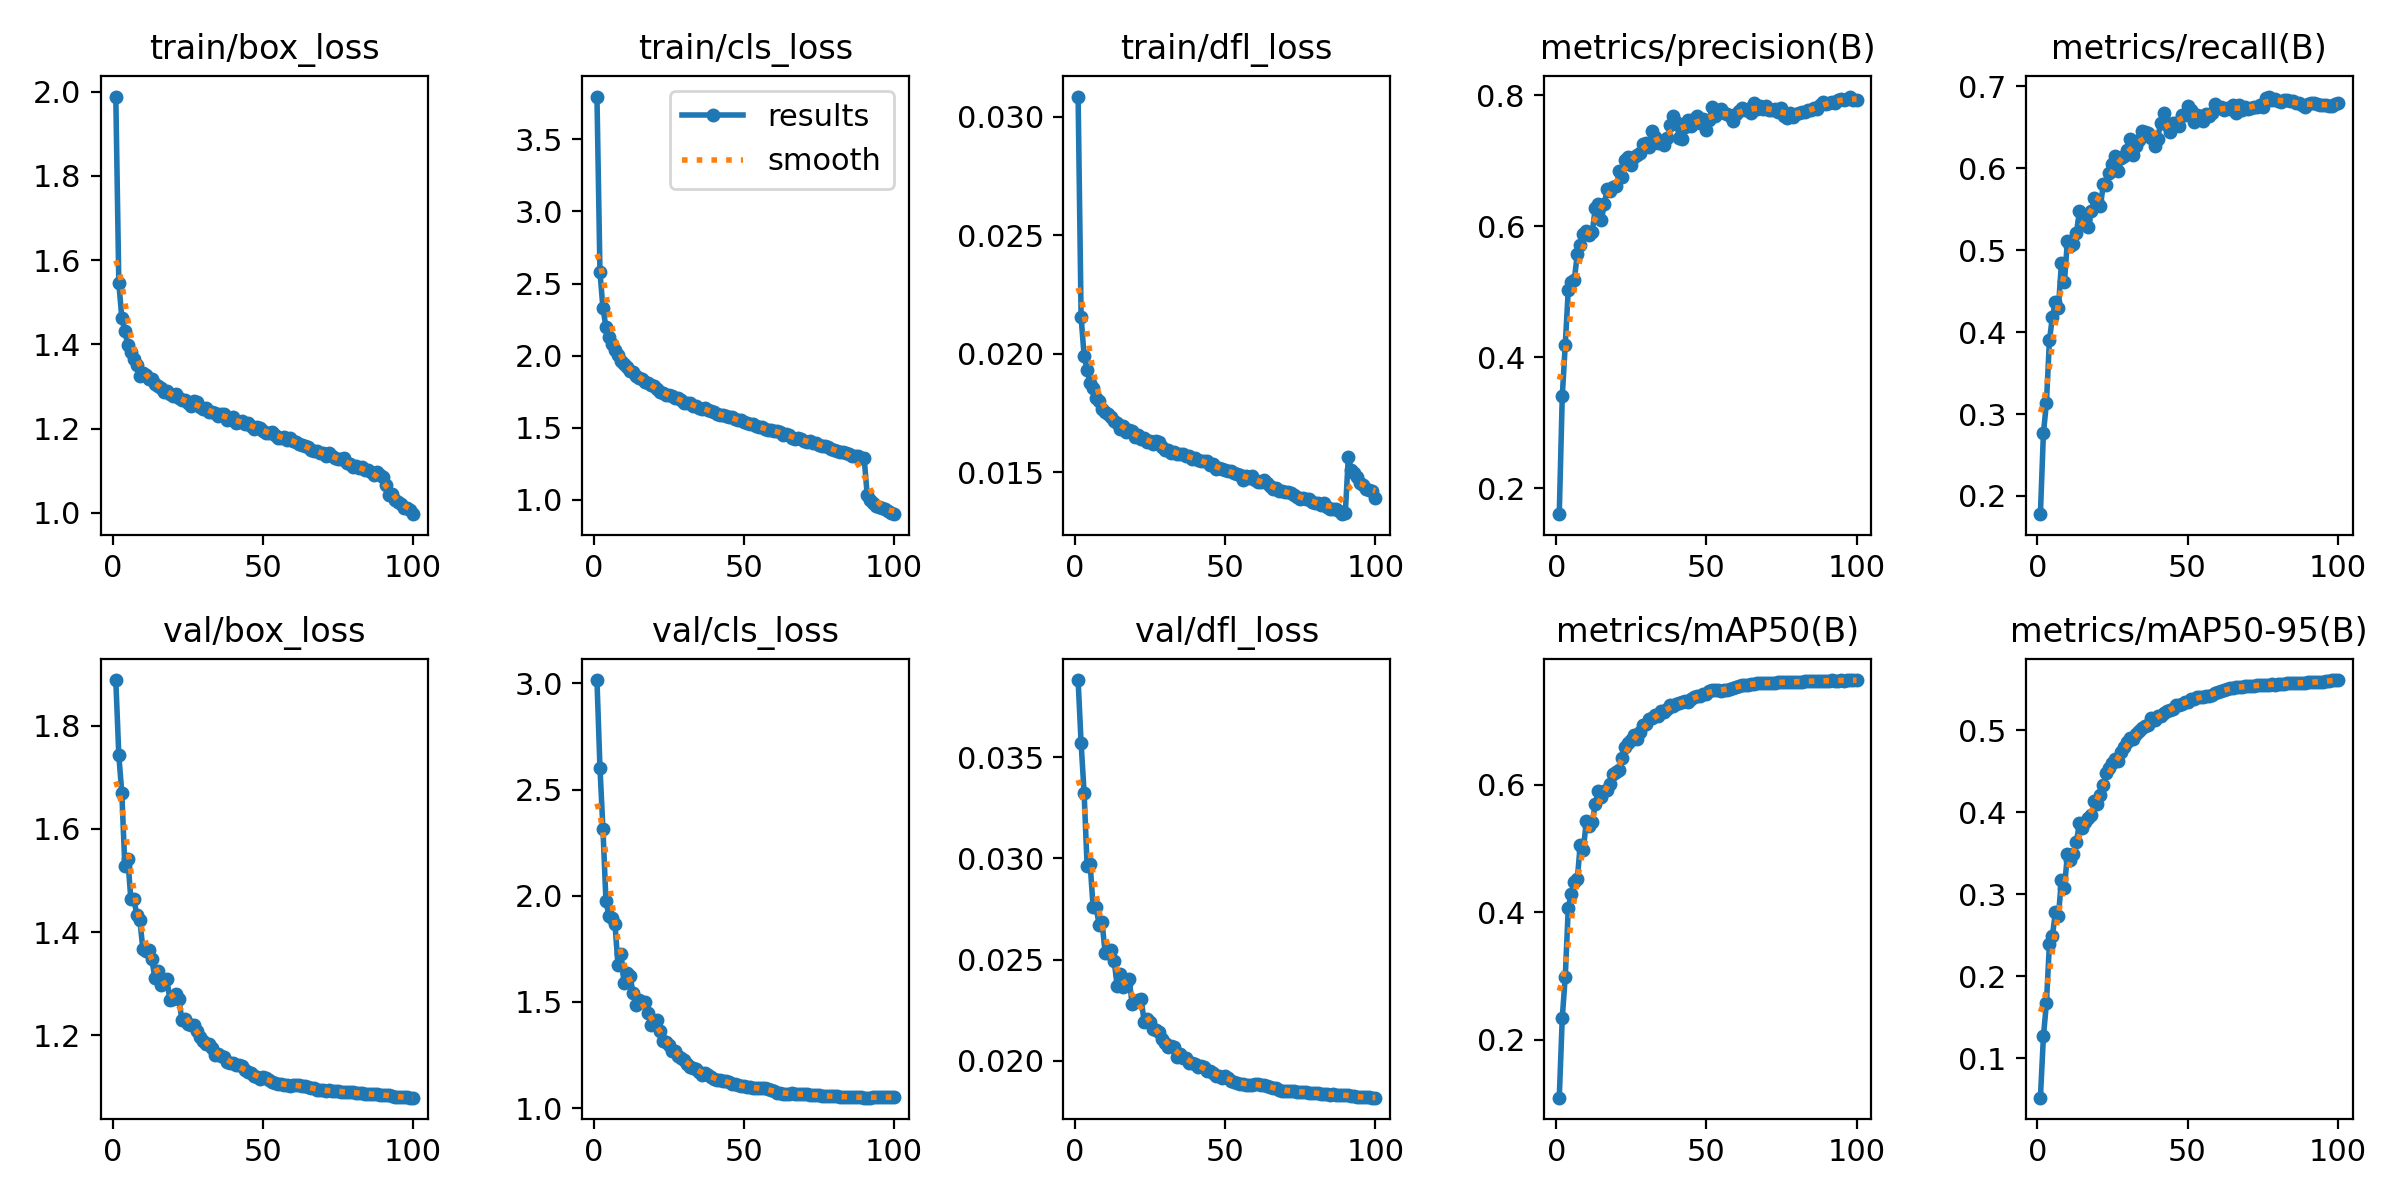

The table this chart was drawn from, first rows:
epoch, time, train/box_loss, train/cls_loss, train/dfl_loss, metrics/precision(B), metrics/recall(B), metrics/mAP50(B), metrics/mAP50-95(B), val/box_loss, val/cls_loss, val/dfl_loss, lr/pg0, lr/pg1, lr/pg2, lr/pg3, lr/pg4, lr/pg5, lr/pg6, lr/pg7
1, 203.7, 1.988, 3.797, 0.03085, 0.1601, 0.1778, 0.1095, 0.05228, 1.888, 3.016, 0.0388, 0.02988, 0.009961, 0.02988, 0.009961, 0.02988, 0.009961, 0.02988, 0.009961
2, 368, 1.546, 2.58, 0.02154, 0.3403, 0.2766, 0.2344, 0.1268, 1.742, 2.603, 0.03568, 0.02973, 0.00991, 0.02973, 0.00991, 0.02973, 0.00991, 0.02973, 0.00991
3, 551.1, 1.464, 2.328, 0.0199, 0.419, 0.3131, 0.2993, 0.1673, 1.67, 2.313, 0.03323, 0.02946, 0.00982, 0.02946, 0.00982, 0.02946, 0.00982, 0.02946, 0.00982
4, 728.8, 1.431, 2.197, 0.01932, 0.5031, 0.3897, 0.4066, 0.2396, 1.529, 1.974, 0.0296, 0.02919, 0.00973, 0.02919, 0.00973, 0.02919, 0.00973, 0.02919, 0.00973
5, 921.2, 1.4, 2.127, 0.01874, 0.5153, 0.4185, 0.4285, 0.2496, 1.541, 1.906, 0.02974, 0.02892, 0.00964, 0.02892, 0.00964, 0.02892, 0.00964, 0.02892, 0.00964
6, 1108, 1.381, 2.077, 0.01855, 0.5176, 0.4368, 0.4478, 0.278, 1.465, 1.894, 0.02758, 0.02865, 0.00955, 0.02865, 0.00955, 0.02865, 0.00955, 0.02865, 0.00955
7, 1292, 1.366, 2.036, 0.01813, 0.5572, 0.4297, 0.4515, 0.2736, 1.463, 1.869, 0.02758, 0.02838, 0.00946, 0.02838, 0.00946, 0.02838, 0.00946, 0.02838, 0.00946
8, 1481, 1.351, 2.006, 0.01798, 0.5718, 0.4843, 0.506, 0.3174, 1.434, 1.673, 0.02671, 0.02811, 0.00937, 0.02811, 0.00937, 0.02811, 0.00937, 0.02811, 0.00937
9, 1658, 1.326, 1.965, 0.01766, 0.5884, 0.4615, 0.4974, 0.3079, 1.424, 1.725, 0.02683, 0.02784, 0.00928, 0.02784, 0.00928, 0.02784, 0.00928, 0.02784, 0.00928
10, 1840, 1.332, 1.939, 0.01755, 0.5926, 0.5112, 0.5424, 0.3486, 1.368, 1.591, 0.02532, 0.02757, 0.00919, 0.02757, 0.00919, 0.02757, 0.00919, 0.02757, 0.00919
11, 2024, 1.326, 1.919, 0.01746, 0.5864, 0.5051, 0.5356, 0.3421, 1.363, 1.635, 0.02534, 0.0273, 0.0091, 0.0273, 0.0091, 0.0273, 0.0091, 0.0273, 0.0091
12, 2203, 1.317, 1.893, 0.01731, 0.5916, 0.5073, 0.5419, 0.3493, 1.365, 1.624, 0.02545, 0.02703, 0.00901, 0.02703, 0.00901, 0.02703, 0.00901, 0.02703, 0.00901
13, 2374, 1.319, 1.888, 0.01716, 0.6279, 0.5211, 0.5695, 0.364, 1.349, 1.544, 0.02495, 0.02676, 0.00892, 0.02676, 0.00892, 0.02676, 0.00892, 0.02676, 0.00892
14, 2545, 1.306, 1.858, 0.01706, 0.6334, 0.5474, 0.5895, 0.3864, 1.311, 1.486, 0.0237, 0.02649, 0.00883, 0.02649, 0.00883, 0.02649, 0.00883, 0.02649, 0.00883
15, 2719, 1.3, 1.846, 0.01682, 0.6093, 0.5344, 0.5801, 0.3807, 1.326, 1.511, 0.02431, 0.02622, 0.00874, 0.02622, 0.00874, 0.02622, 0.00874, 0.02622, 0.00874
16, 2890, 1.295, 1.838, 0.01694, 0.6336, 0.5371, 0.5899, 0.3878, 1.298, 1.502, 0.02362, 0.02595, 0.00865, 0.02595, 0.00865, 0.02595, 0.00865, 0.02595, 0.00865
17, 3061, 1.287, 1.816, 0.01668, 0.6575, 0.5284, 0.5912, 0.3931, 1.305, 1.501, 0.02378, 0.02568, 0.00856, 0.02568, 0.00856, 0.02568, 0.00856, 0.02568, 0.00856
18, 3231, 1.289, 1.811, 0.01679, 0.6542, 0.5482, 0.6005, 0.3963, 1.308, 1.448, 0.02404, 0.02541, 0.00847, 0.02541, 0.00847, 0.02541, 0.00847, 0.02541, 0.00847
19, 3402, 1.283, 1.797, 0.01674, 0.6595, 0.5633, 0.6162, 0.4132, 1.269, 1.391, 0.0228, 0.02514, 0.00838, 0.02514, 0.00838, 0.02514, 0.00838, 0.02514, 0.00838
20, 3578, 1.277, 1.786, 0.01648, 0.6618, 0.5596, 0.6195, 0.4097, 1.271, 1.403, 0.02297, 0.02487, 0.00829, 0.02487, 0.00829, 0.02487, 0.00829, 0.02487, 0.00829
21, 3767, 1.281, 1.771, 0.01655, 0.6837, 0.5542, 0.6232, 0.4206, 1.28, 1.417, 0.02299, 0.0246, 0.0082, 0.0246, 0.0082, 0.0246, 0.0082, 0.0246, 0.0082
22, 3951, 1.272, 1.745, 0.01639, 0.6751, 0.5812, 0.6422, 0.4329, 1.271, 1.362, 0.02303, 0.02433, 0.00811, 0.02433, 0.00811, 0.02433, 0.00811, 0.02433, 0.00811
23, 4127, 1.268, 1.741, 0.01644, 0.7006, 0.5798, 0.6584, 0.448, 1.231, 1.317, 0.02194, 0.02406, 0.00802, 0.02406, 0.00802, 0.02406, 0.00802, 0.02406, 0.00802
24, 4324, 1.267, 1.724, 0.01628, 0.7063, 0.5946, 0.6653, 0.4538, 1.231, 1.309, 0.02208, 0.02379, 0.00793, 0.02379, 0.00793, 0.02379, 0.00793, 0.02379, 0.00793
25, 4514, 1.26, 1.725, 0.01629, 0.6938, 0.6047, 0.6704, 0.4597, 1.221, 1.297, 0.02193, 0.02352, 0.00784, 0.02352, 0.00784, 0.02352, 0.00784, 0.02352, 0.00784
26, 4692, 1.254, 1.72, 0.01617, 0.7065, 0.6147, 0.678, 0.4652, 1.22, 1.271, 0.02158, 0.02325, 0.00775, 0.02325, 0.00775, 0.02325, 0.00775, 0.02325, 0.00775
27, 4868, 1.264, 1.706, 0.01631, 0.7092, 0.5963, 0.671, 0.4625, 1.22, 1.27, 0.02154, 0.02298, 0.00766, 0.02298, 0.00766, 0.02298, 0.00766, 0.02298, 0.00766
28, 5054, 1.262, 1.703, 0.01628, 0.7124, 0.6122, 0.6831, 0.4733, 1.209, 1.247, 0.02142, 0.02271, 0.00757, 0.02271, 0.00757, 0.02271, 0.00757, 0.02271, 0.00757
29, 5237, 1.252, 1.69, 0.01606, 0.7251, 0.615, 0.6939, 0.479, 1.197, 1.237, 0.02108, 0.02244, 0.00748, 0.02244, 0.00748, 0.02244, 0.00748, 0.02244, 0.00748
30, 5424, 1.248, 1.674, 0.01592, 0.727, 0.6219, 0.6953, 0.4851, 1.189, 1.228, 0.02086, 0.02217, 0.00739, 0.02217, 0.00739, 0.02217, 0.00739, 0.02217, 0.00739
31, 5610, 1.25, 1.674, 0.01592, 0.7215, 0.6353, 0.7025, 0.4902, 1.184, 1.208, 0.02068, 0.0219, 0.0073, 0.0219, 0.0073, 0.0219, 0.0073, 0.0219, 0.0073
32, 5789, 1.241, 1.668, 0.01582, 0.7454, 0.6158, 0.7038, 0.4889, 1.183, 1.194, 0.02072, 0.02163, 0.00721, 0.02163, 0.00721, 0.02163, 0.00721, 0.02163, 0.00721
33, 5974, 1.239, 1.652, 0.01584, 0.7359, 0.6275, 0.7089, 0.4958, 1.176, 1.188, 0.02066, 0.02136, 0.00712, 0.02136, 0.00712, 0.02136, 0.00712, 0.02136, 0.00712
34, 6161, 1.236, 1.649, 0.01577, 0.7277, 0.6344, 0.7075, 0.499, 1.162, 1.184, 0.02021, 0.02109, 0.00703, 0.02109, 0.00703, 0.02109, 0.00703, 0.02109, 0.00703
35, 6346, 1.231, 1.633, 0.01575, 0.7305, 0.6449, 0.715, 0.502, 1.165, 1.169, 0.02036, 0.02082, 0.00694, 0.02082, 0.00694, 0.02082, 0.00694, 0.02082, 0.00694
36, 6524, 1.235, 1.63, 0.01575, 0.7245, 0.6437, 0.7136, 0.5048, 1.161, 1.155, 0.02014, 0.02055, 0.00685, 0.02055, 0.00685, 0.02055, 0.00685, 0.02055, 0.00685
37, 6695, 1.235, 1.636, 0.01566, 0.7356, 0.6427, 0.7189, 0.5064, 1.158, 1.167, 0.02016, 0.02028, 0.00676, 0.02028, 0.00676, 0.02028, 0.00676, 0.02028, 0.00676
38, 6859, 1.221, 1.619, 0.01568, 0.7555, 0.6364, 0.7244, 0.5142, 1.149, 1.157, 0.0199, 0.02001, 0.00667, 0.02001, 0.00667, 0.02001, 0.00667, 0.02001, 0.00667
39, 7031, 1.224, 1.619, 0.01555, 0.7679, 0.6269, 0.7235, 0.5129, 1.147, 1.148, 0.01988, 0.01974, 0.00658, 0.01974, 0.00658, 0.01974, 0.00658, 0.01974, 0.00658
40, 7210, 1.228, 1.61, 0.01558, 0.7596, 0.6351, 0.7271, 0.5174, 1.146, 1.138, 0.01984, 0.01947, 0.00649, 0.01947, 0.00649, 0.01947, 0.00649, 0.01947, 0.00649
41, 7397, 1.213, 1.595, 0.01549, 0.7347, 0.6548, 0.7277, 0.5175, 1.142, 1.132, 0.0197, 0.0192, 0.0064, 0.0192, 0.0064, 0.0192, 0.0064, 0.0192, 0.0064
42, 7581, 1.216, 1.586, 0.01546, 0.7332, 0.6675, 0.7299, 0.5214, 1.142, 1.131, 0.01974, 0.01893, 0.00631, 0.01893, 0.00631, 0.01893, 0.00631, 0.01893, 0.00631
43, 7767, 1.218, 1.585, 0.01545, 0.7525, 0.6529, 0.7313, 0.5232, 1.14, 1.127, 0.01969, 0.01866, 0.00622, 0.01866, 0.00622, 0.01866, 0.00622, 0.01866, 0.00622
44, 7955, 1.212, 1.579, 0.01547, 0.7629, 0.6443, 0.7294, 0.5243, 1.133, 1.127, 0.0195, 0.01839, 0.00613, 0.01839, 0.00613, 0.01839, 0.00613, 0.01839, 0.00613
45, 8139, 1.214, 1.573, 0.01531, 0.7529, 0.6554, 0.7336, 0.5262, 1.13, 1.122, 0.01951, 0.01812, 0.00604, 0.01812, 0.00604, 0.01812, 0.00604, 0.01812, 0.00604
46, 8308, 1.207, 1.571, 0.01532, 0.7635, 0.6547, 0.7378, 0.53, 1.127, 1.112, 0.01938, 0.01785, 0.00595, 0.01785, 0.00595, 0.01785, 0.00595, 0.01785, 0.00595
47, 8476, 1.199, 1.559, 0.01511, 0.7684, 0.6512, 0.7385, 0.5307, 1.121, 1.114, 0.01927, 0.01758, 0.00586, 0.01758, 0.00586, 0.01758, 0.00586, 0.01758, 0.00586
48, 8644, 1.203, 1.552, 0.01517, 0.7581, 0.6652, 0.7393, 0.5313, 1.119, 1.11, 0.01924, 0.01731, 0.00577, 0.01731, 0.00577, 0.01731, 0.00577, 0.01731, 0.00577
49, 8807, 1.2, 1.551, 0.01512, 0.7646, 0.6651, 0.7426, 0.5343, 1.117, 1.102, 0.01916, 0.01704, 0.00568, 0.01704, 0.00568, 0.01704, 0.00568, 0.01704, 0.00568
50, 8970, 1.193, 1.54, 0.01507, 0.7468, 0.6758, 0.7427, 0.5343, 1.119, 1.103, 0.01925, 0.01677, 0.00559, 0.01677, 0.00559, 0.01677, 0.00559, 0.01677, 0.00559
51, 9133, 1.191, 1.531, 0.01504, 0.7627, 0.6714, 0.7464, 0.5377, 1.117, 1.1, 0.01915, 0.0165, 0.0055, 0.0165, 0.0055, 0.0165, 0.0055, 0.0165, 0.0055
52, 9297, 1.19, 1.524, 0.01503, 0.7823, 0.6568, 0.7485, 0.538, 1.113, 1.099, 0.01902, 0.01623, 0.00541, 0.01623, 0.00541, 0.01623, 0.00541, 0.01623, 0.00541
53, 9463, 1.193, 1.522, 0.01497, 0.7691, 0.6649, 0.7486, 0.5402, 1.11, 1.097, 0.01895, 0.01596, 0.00532, 0.01596, 0.00532, 0.01596, 0.00532, 0.01596, 0.00532
54, 9636, 1.186, 1.509, 0.01491, 0.7765, 0.6634, 0.7485, 0.5399, 1.108, 1.096, 0.01892, 0.01569, 0.00523, 0.01569, 0.00523, 0.01569, 0.00523, 0.01569, 0.00523
55, 9810, 1.177, 1.505, 0.01487, 0.779, 0.657, 0.7473, 0.5398, 1.106, 1.096, 0.01887, 0.01542, 0.00514, 0.01542, 0.00514, 0.01542, 0.00514, 0.01542, 0.00514
56, 9982, 1.178, 1.504, 0.01465, 0.7734, 0.6655, 0.7485, 0.5412, 1.106, 1.093, 0.01885, 0.01515, 0.00505, 0.01515, 0.00505, 0.01515, 0.00505, 0.01515, 0.00505
57, 10155, 1.181, 1.489, 0.01485, 0.771, 0.664, 0.7487, 0.5421, 1.104, 1.093, 0.01881, 0.01488, 0.00496, 0.01488, 0.00496, 0.01488, 0.00496, 0.01488, 0.00496
58, 10326, 1.173, 1.481, 0.01473, 0.7687, 0.6671, 0.7501, 0.5433, 1.104, 1.09, 0.01883, 0.01461, 0.00487, 0.01461, 0.00487, 0.01461, 0.00487, 0.01461, 0.00487
59, 10498, 1.178, 1.487, 0.01482, 0.7602, 0.6789, 0.752, 0.5447, 1.103, 1.085, 0.01882, 0.01434, 0.00478, 0.01434, 0.00478, 0.01434, 0.00478, 0.01434, 0.00478
60, 10670, 1.17, 1.48, 0.01465, 0.7718, 0.6734, 0.7532, 0.5463, 1.105, 1.08, 0.01886, 0.01407, 0.00469, 0.01407, 0.00469, 0.01407, 0.00469, 0.01407, 0.00469
... 40 more rows
